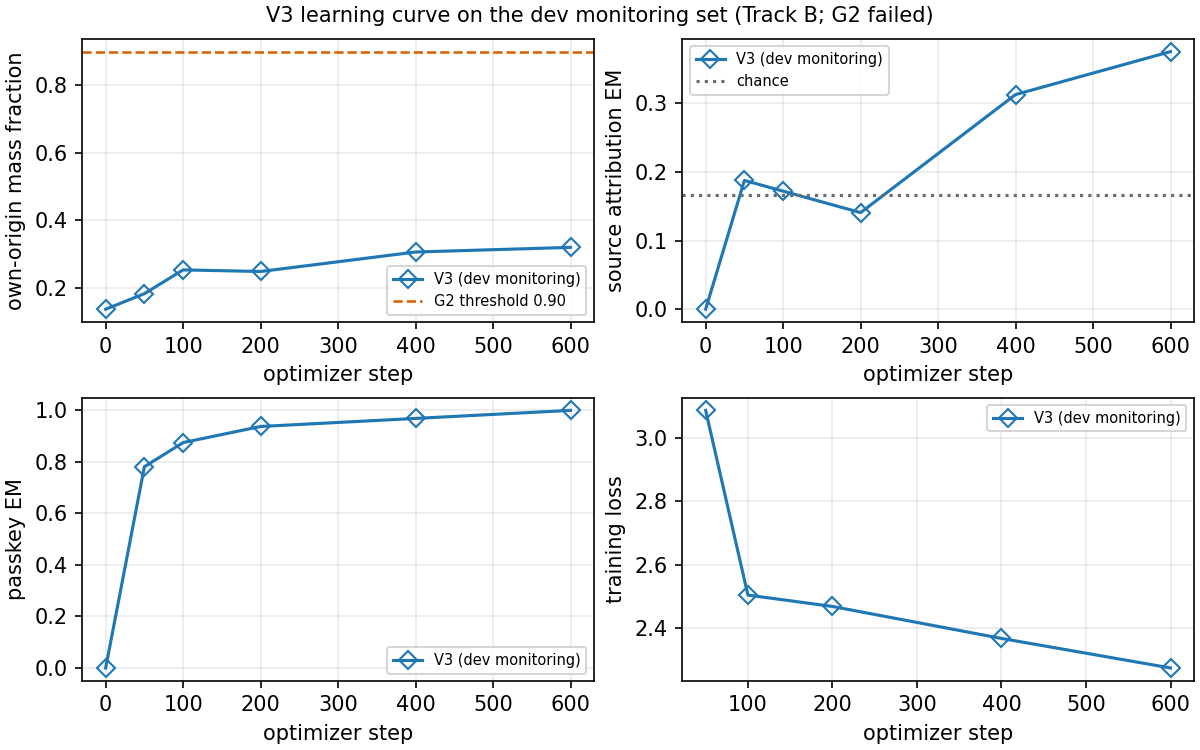

Source data for this figure (header and first rows):
key, arm, opt_step, train_loss, own_origin_mass_fraction, own_origin_mass_ratio_to_uniform, own_thread_mass_fraction, ghost_ratio, router_entropy, attrib_em, attrib_rank_acc, attrib_chance, passkey_em, train_seconds, eval_seconds, split, run_id
V3_step0, V3, 0, , 0.1373, 0.984, 0.2145, 13.03, 1.196, 0.0, 0.25, 0.1667, 0.0, 274.9, 239.5, dev, B-V3-mtlbmhqa-archive-archive64-T8-dev-s…
V3_step50, V3, 50, 3.086, 0.1833, 1.314, 0.2531, 13.47, 1.121, 0.1875, 0.1562, 0.1667, 0.7812, 1601, 239.8, dev, B-V3-mtlbmhqa-archive-archive64-T8-dev-s…
V3_step100, V3, 100, 2.505, 0.2537, 1.818, 0.3102, 11.44, 0.9684, 0.1719, 0.1719, 0.1667, 0.875, 2905, 239.7, dev, B-V3-mtlbmhqa-archive-archive64-T8-dev-s…
V3_step200, V3, 200, 2.469, 0.249, 1.784, 0.3089, 11.4, 0.9054, 0.1406, 0.1406, 0.1667, 0.9375, 5291, 239.4, dev, B-V3-mtlbmhqa-archive-archive64-T8-dev-s…
V3_step400, V3, 400, 2.368, 0.3066, 2.198, 0.3556, 9.525, 0.8486, 0.3125, 0.2812, 0.1667, 0.9688, 9841, 239.4, dev, B-V3-mtlbmhqa-archive-archive64-T8-dev-s…
V3_step600, V3, 600, 2.275, 0.3204, 2.296, 0.3684, 8.809, 0.7477, 0.375, 0.3906, 0.1667, 1.0, 4753, 241.5, dev, B-V3-mtlbmhqa-archive-archive64-T8-dev-s…
